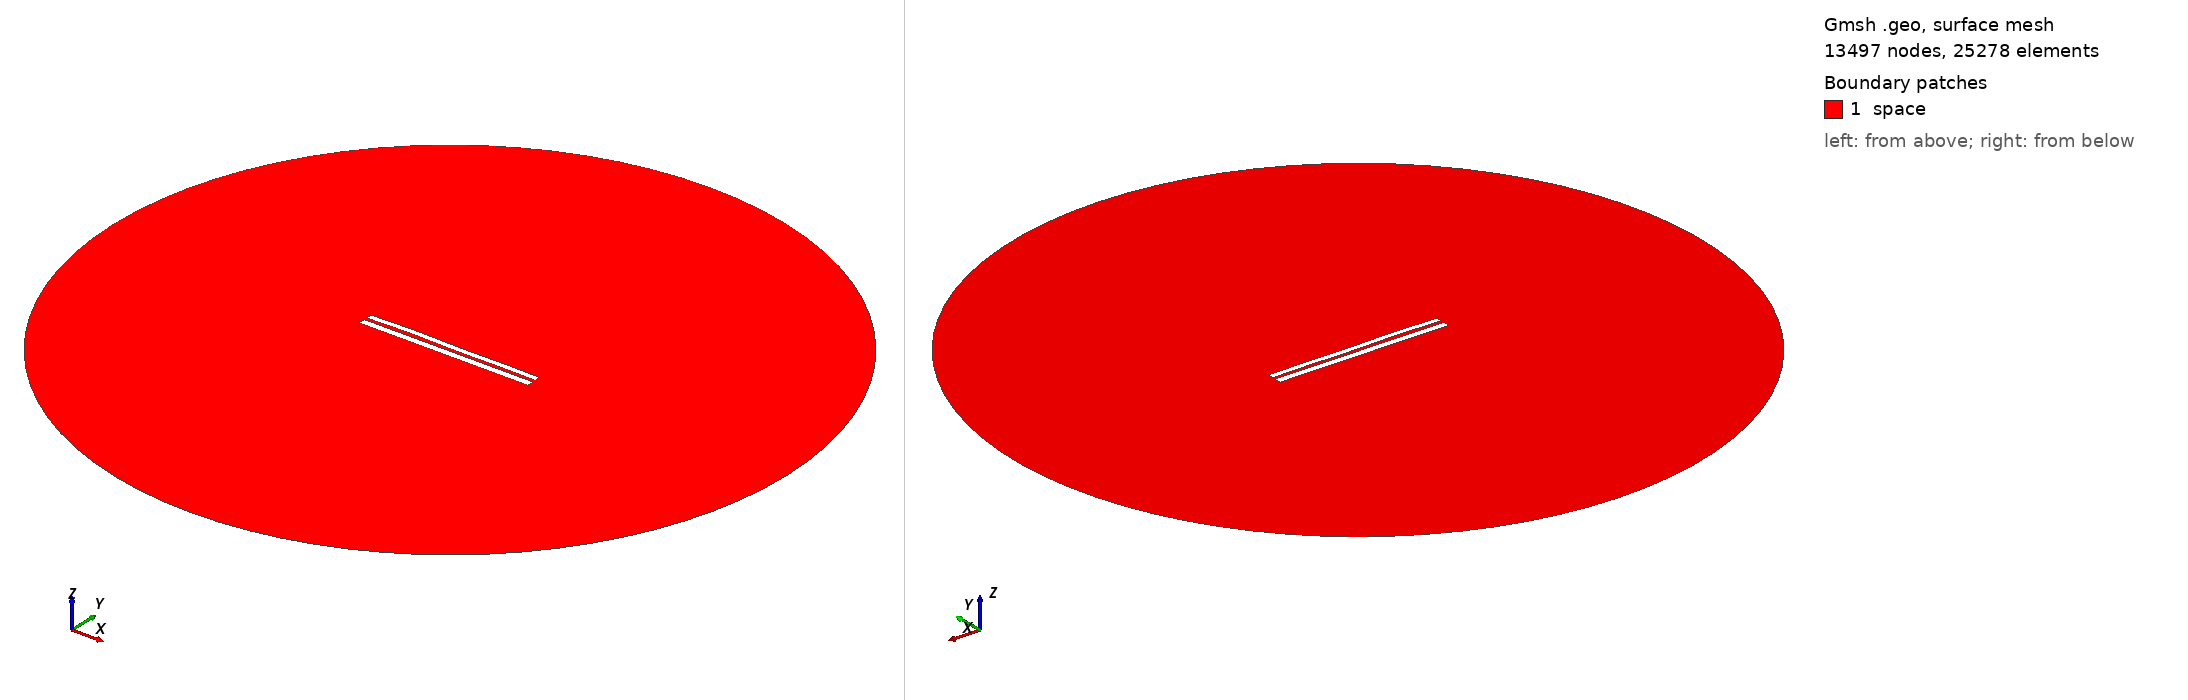

Gmsh geometry script, surface-meshed: 13497 nodes, 25278 surface elements. Boundary patches (legend numbers): 1 space. Left view from above one corner, right view from below the opposite corner. Legend entries are the model's physical surfaces. The drawing asked Gmsh for element sizes between 1% and 20% of the model's largest extent; the script's own settings can give other sizes.

=== 6750.geo (drawn) ===
//---------------------------------------
// Geometry kernel
//---------------------------------------

SetFactory("OpenCASCADE");



//---------------------------------------
// Parameters of the geometry
//---------------------------------------

// Overetch of the upper plate
overetch = 0.25;

// Distance between the plates
distance = 1.5;

// Discretization over the x axis (for the deformation)
nx = 50; 

// Length of the plate
L = 100 - overetch; 

// Number of modes
n = 4; 

// 1st mode coefficient
coeff(1) = 0.07499999999999998;
beta(1) = 0.596864 * 3.1415926535 / L;

// 2nd mode coefficient
coeff(2) = 0.15;
beta(2) = 1.49418 * 3.1415926535 / L;

// 3rd mode coefficient
coeff(3) = 0.15;
beta(3) = 2.50025 * 3.1415926535 / L;

// 4th mode coefficient
coeff(4) = 0.15;
beta(4) = 3.49999 * 3.1415926535 / L;



//---------------------------------------
// Upper plate (deformed rectangle)
//---------------------------------------

// Coordiantes of the upper plate
xmin = -50;
xmax = 50 - overetch;

// Height of the upper plate
yheight = 4 - 2 * overetch;

// Indexes of the points
UpperID[] = {};
LowerID[] = {};
LeftID[] = {};
RightID[] = {};

// Point index
p = 1;

// Horizontal edges
For i In {1:nx}
    x = xmin + (i-1)*(xmax - xmin)/(nx-1);

    y_bottom = distance / 2 + overetch;
    For j In {1:n}
        C = (Cosh(beta(j)*L) + Cos(beta(j)*L)) / (Sinh(beta(j)*L) + Sin(beta(j)*L));
        y_bottom  = y_bottom + coeff(j) * (Cosh(beta(j)*(x+50)) - Cos(beta(j)*(x+50)) - C * (Sinh(beta(j)*(x+50)) - Sin(beta(j)*(x+50))));
    EndFor

    y_top = y_bottom + yheight;

    Point(p) = {x, y_top, 0, 1.0};
    UpperID[i] = p;
    p = p + 1;

    Point(p) = {x, y_bottom, 0, 1.0};
    LowerID[i] = p;
    p = p + 1;
EndFor

// Create point lists
UpperPts[] = {}; LowerPts[] = {};
For i In {1:nx}
  UpperPts[] += {UpperID[i]};
  LowerPts[] += {LowerID[i]};
EndFor

// Build splines
Spline(1) = {UpperPts[]};
Spline(2) = {LowerPts[]};
Line(3) = {LowerPts[nx-1], UpperPts[nx-1]};
Line(4) = {LowerPts[0], UpperPts[0]};

// Build the plane surface
Curve Loop(1) = {2, 3, -1, -4};
Plane Surface(1) = {1};



//---------------------------------------
// Lower plate (rectangle)
//---------------------------------------

// Vertices
Point(1001) = {-50, -1, 0, 1.0};
Point(1002) = { 50, -1, 0, 1.0};
Point(1003) = { 50,  -5, 0, 1.0};
Point(1004) = {-50,  -5, 0, 1.0};

// Edges
Line(5) = {1001, 1002};
Line(6) = {1002, 1003};
Line(7) = {1003, 1004};
Line(8) = {1004, 1001};

// Plane surface
Line Loop(2) = {5, 6, 7, 8};
Plane Surface(2) = {2}; 



//---------------------------------------
// Outer (fictious) boundary
//---------------------------------------

// Points
Point(1005) = {0, 0, 0};       // Center
Point(1006) = {200, 0, 0};     // Start point
Point(1007) = {0, 200, 0};     // 90 degrees
Point(1008) = {-200, 0, 0};    // 180 degrees
Point(1009) = {0, -200, 0};    // 270 degrees

// Circle arcs (each needs start, center, end)
Circle(9) = {1006, 1005, 1007};
Circle(10) = {1007, 1005, 1008};
Circle(11) = {1008, 1005, 1009};
Circle(12) = {1009, 1005, 1006};

// Plane surface for the entire domain
Curve Loop(3) = {9, 10, 11, 12};
Surface(3) = {3};

// Subtract the plates from the whole domain to obtain the actual domain where we want to solve the equations
BooleanDifference{ Surface{3}; Delete; }{ Surface{1}; Surface{2}; Delete; }




//---------------------------------------
// Transfinite Lines/Curves
//---------------------------------------

// Set the number of points on the boundaries
r = 7;

// Plates
Transfinite Curve {1, 2} = 50*r Using Progression 1;
Transfinite Curve {3, 4} = 2*r Using Progression 1;
Transfinite Line {5, 7} = 50*r Using Progression 1;
Transfinite Line {6, 8} = 2*r Using Progression 1;

// Outer boundary
Transfinite Line {9, 10, 11, 12} = 20 Using Progression 1;



//---------------------------------------
// Physical groups
//---------------------------------------                

// Physical curves (boundaries)
Physical Line("force_segment", 10) = {2};
Physical Line("upper_plate", 11) = {1, 3, 4};
Physical Line("lower_plate", 12) = {5, 6, 7, 8};
Physical Line("boundary", 20) = {9, 10, 11, 12};

// Physical Surfaces
Physical Surface("space", 30) = {3};



//---------------------------------------
// 6. Generate the Mesh
//---------------------------------------

// 2D mesh generation
Mesh 2;
